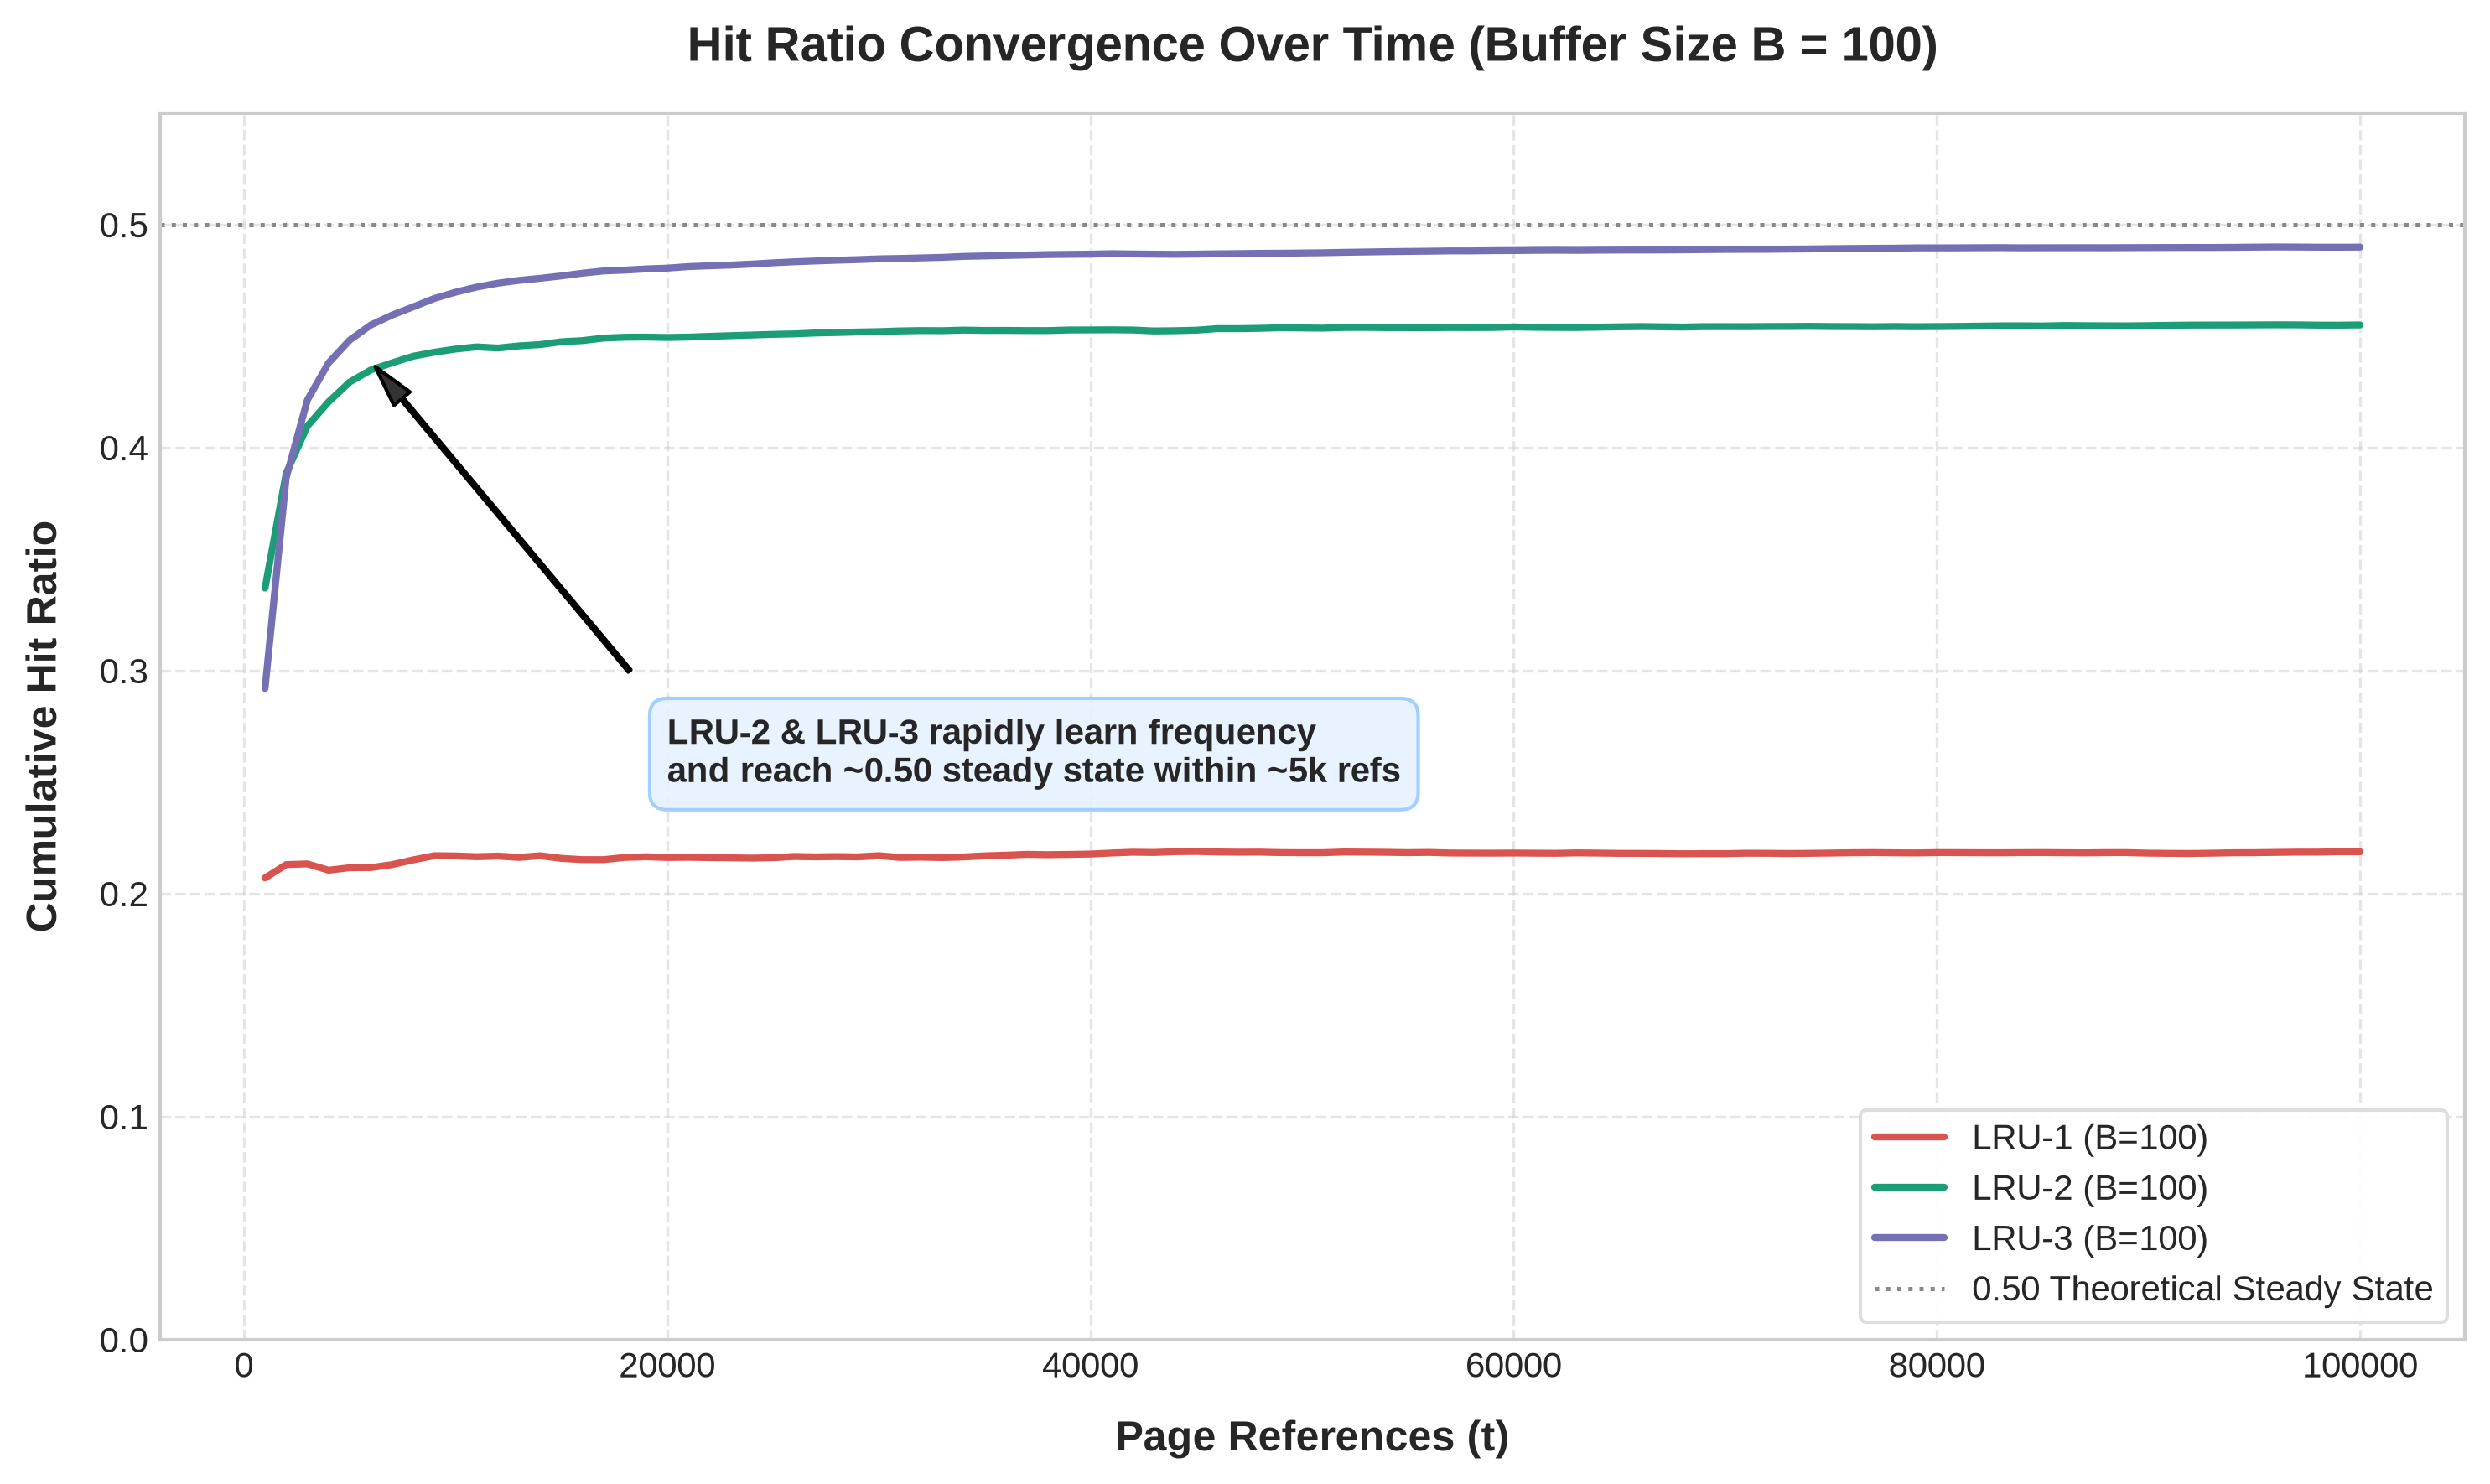

The table this chart was drawn from, first rows:
Time_Step, LRU_1, LRU_2, LRU_3
1000, 0.207, 0.337, 0.292
2000, 0.213, 0.3885, 0.3865
3000, 0.2133, 0.4097, 0.4213
4000, 0.2105, 0.4205, 0.438
5000, 0.2116, 0.4294, 0.4482
6000, 0.2117, 0.4348, 0.455
7000, 0.213, 0.438, 0.4594
8000, 0.2151, 0.441, 0.4631
9000, 0.217, 0.4428, 0.4669
10000, 0.2169, 0.4442, 0.4697
11000, 0.2165, 0.4452, 0.472
12000, 0.2168, 0.4447, 0.4738
13000, 0.2162, 0.4456, 0.475
14000, 0.217, 0.4462, 0.4759
15000, 0.2158, 0.4475, 0.477
16000, 0.2152, 0.448, 0.4783
17000, 0.2152, 0.4491, 0.4792
18000, 0.2162, 0.4495, 0.4796
19000, 0.2165, 0.4496, 0.4802
20000, 0.2162, 0.4494, 0.4805
21000, 0.2163, 0.4496, 0.4812
22000, 0.2161, 0.4499, 0.4815
23000, 0.216, 0.4502, 0.4819
24000, 0.2159, 0.4505, 0.4823
25000, 0.2161, 0.4508, 0.4829
26000, 0.2167, 0.451, 0.4834
27000, 0.2165, 0.4514, 0.4837
28000, 0.2166, 0.4516, 0.484
29000, 0.2165, 0.4519, 0.4843
30000, 0.217, 0.452, 0.4847
31000, 0.2162, 0.4523, 0.4848
32000, 0.2163, 0.4525, 0.4851
33000, 0.2162, 0.4525, 0.4853
34000, 0.2164, 0.4527, 0.4858
35000, 0.2169, 0.4526, 0.486
36000, 0.2172, 0.4526, 0.4862
37000, 0.2176, 0.4525, 0.4864
38000, 0.2175, 0.4525, 0.4866
39000, 0.2176, 0.4528, 0.4867
40000, 0.2177, 0.4528, 0.4868
41000, 0.2182, 0.4528, 0.487
42000, 0.2186, 0.4528, 0.4869
43000, 0.2184, 0.4523, 0.4868
44000, 0.2188, 0.4525, 0.4867
45000, 0.2189, 0.4527, 0.4868
46000, 0.2187, 0.4534, 0.4869
47000, 0.2186, 0.4534, 0.487
48000, 0.2186, 0.4535, 0.4872
49000, 0.2184, 0.4538, 0.4872
50000, 0.2183, 0.4537, 0.4873
51000, 0.2183, 0.4536, 0.4874
52000, 0.2187, 0.4539, 0.4876
53000, 0.2186, 0.4539, 0.4877
54000, 0.2185, 0.4538, 0.4879
55000, 0.2184, 0.4538, 0.488
56000, 0.2185, 0.4538, 0.4881
57000, 0.2182, 0.4539, 0.4882
58000, 0.2182, 0.4538, 0.4882
59000, 0.2181, 0.4539, 0.4883
60000, 0.2182, 0.4541, 0.4884
... 40 more rows
